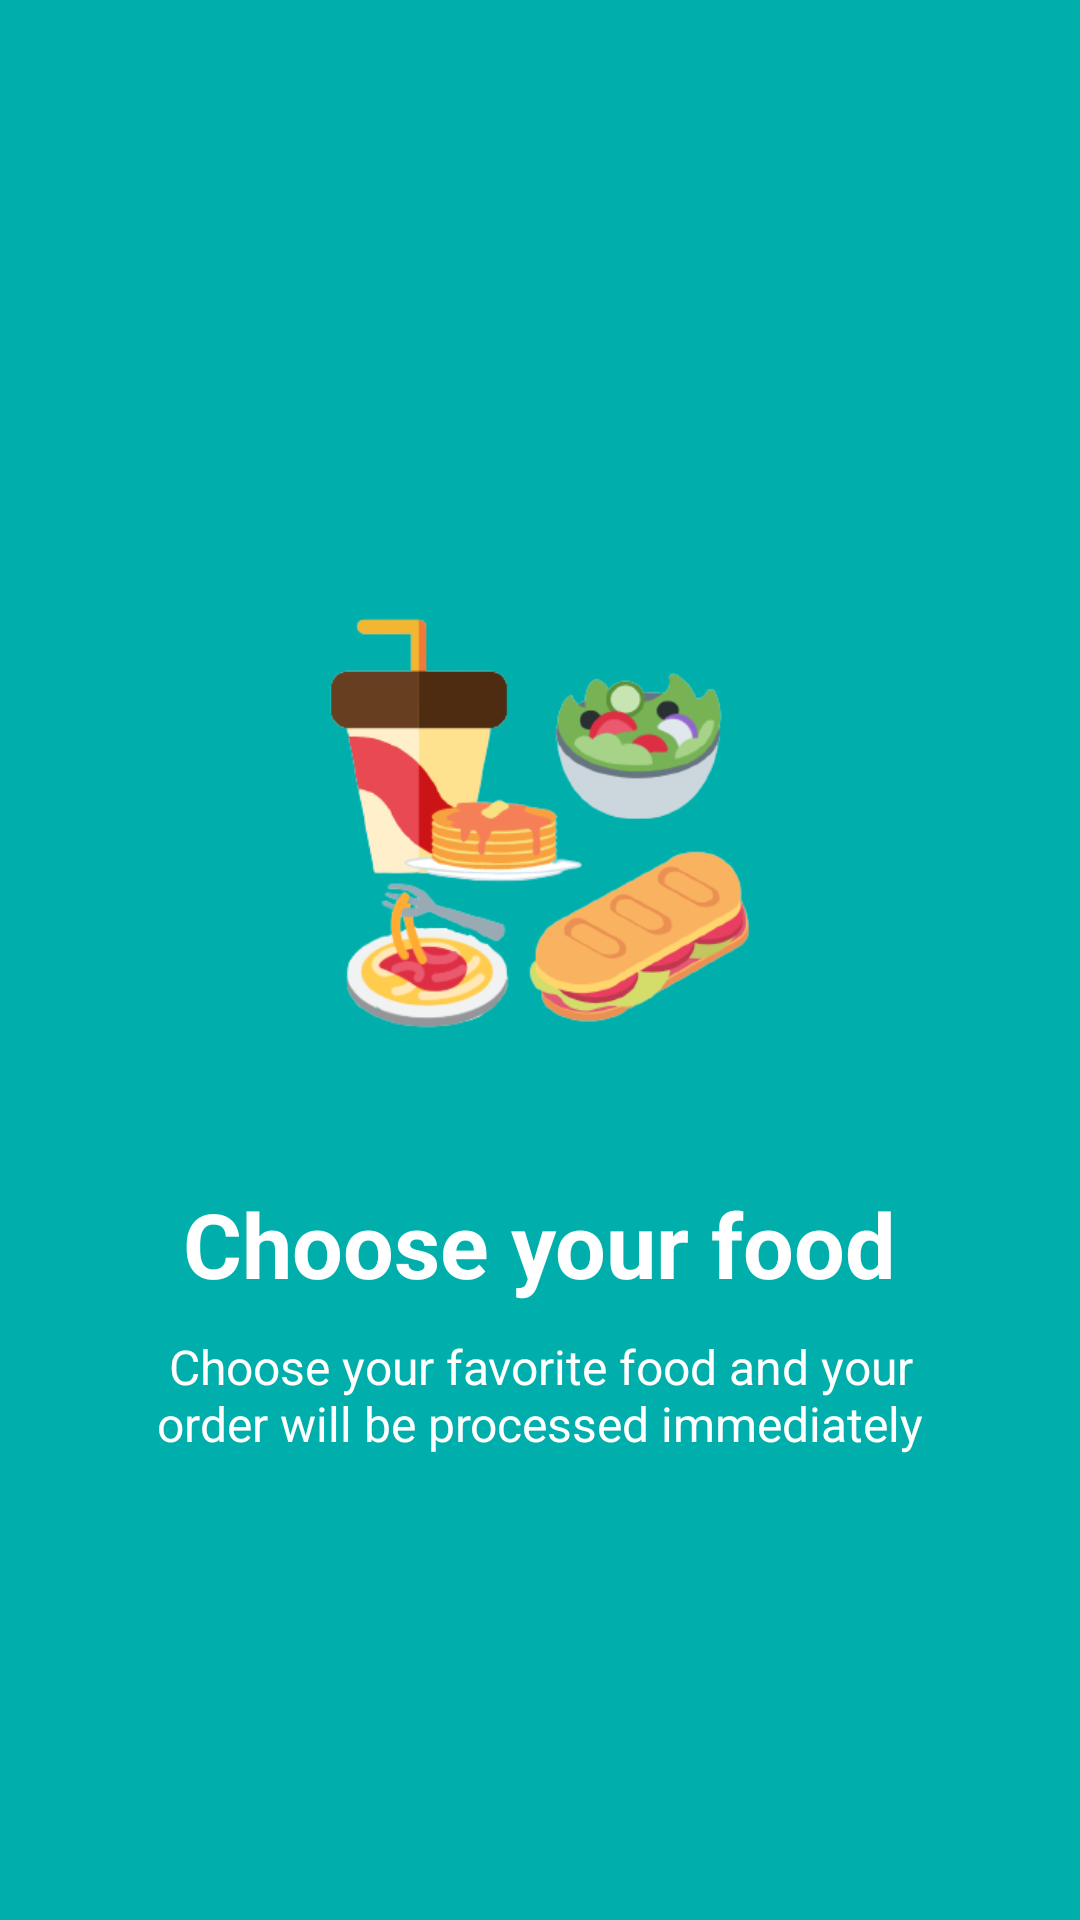

Here is an Android app screen rendered from its layout file. Give the layout XML and the strings, colors and styles it references.
<!-- AndroidManifest.xml: application theme AppTheme -->
<!-- res/layout/welcome_slide3.xml -->
<?xml version="1.0" encoding="utf-8"?>
<RelativeLayout xmlns:android="http://schemas.android.com/apk/res/android"
    android:layout_width="match_parent"
    android:layout_height="match_parent"
    android:background="@color/bg_screen3">

    <LinearLayout
        android:layout_width="wrap_content"
        android:layout_height="wrap_content"
        android:layout_centerInParent="true"
        android:gravity="center_horizontal"
        android:orientation="vertical">

        <ImageView
            android:layout_width="268dp"
            android:layout_height="240dp"
            android:src="@drawable/makanan" />

        <TextView
            android:layout_width="wrap_content"
            android:layout_height="wrap_content"
            android:text="@string/slide_3_title"
            android:textColor="@android:color/white"
            android:textSize="@dimen/slide_title"
            android:textStyle="bold" />

        <TextView
            android:layout_width="wrap_content"
            android:layout_height="wrap_content"
            android:layout_marginTop="10dp"
            android:paddingLeft="@dimen/desc_padding"
            android:paddingRight="@dimen/desc_padding"
            android:text="@string/slide_3_desc"
            android:textAlignment="center"
            android:textColor="@android:color/white"
            android:textSize="@dimen/slide_desc" />
    </LinearLayout>
</RelativeLayout>
<!-- resources referenced by this layout -->
<resources>
  <color name="bg_screen3">#00afab</color>
  <dimen name="desc_padding">40dp</dimen>
  <dimen name="slide_desc">16dp</dimen>
  <dimen name="slide_title">30dp</dimen>
  <!-- drawable makanan: png bitmap (drawable, 50805 bytes) -->
  <string name="slide_3_desc">Choose your favorite food and your order will be processed immediately</string>
  <string name="slide_3_title">Choose your food</string>
</resources>
